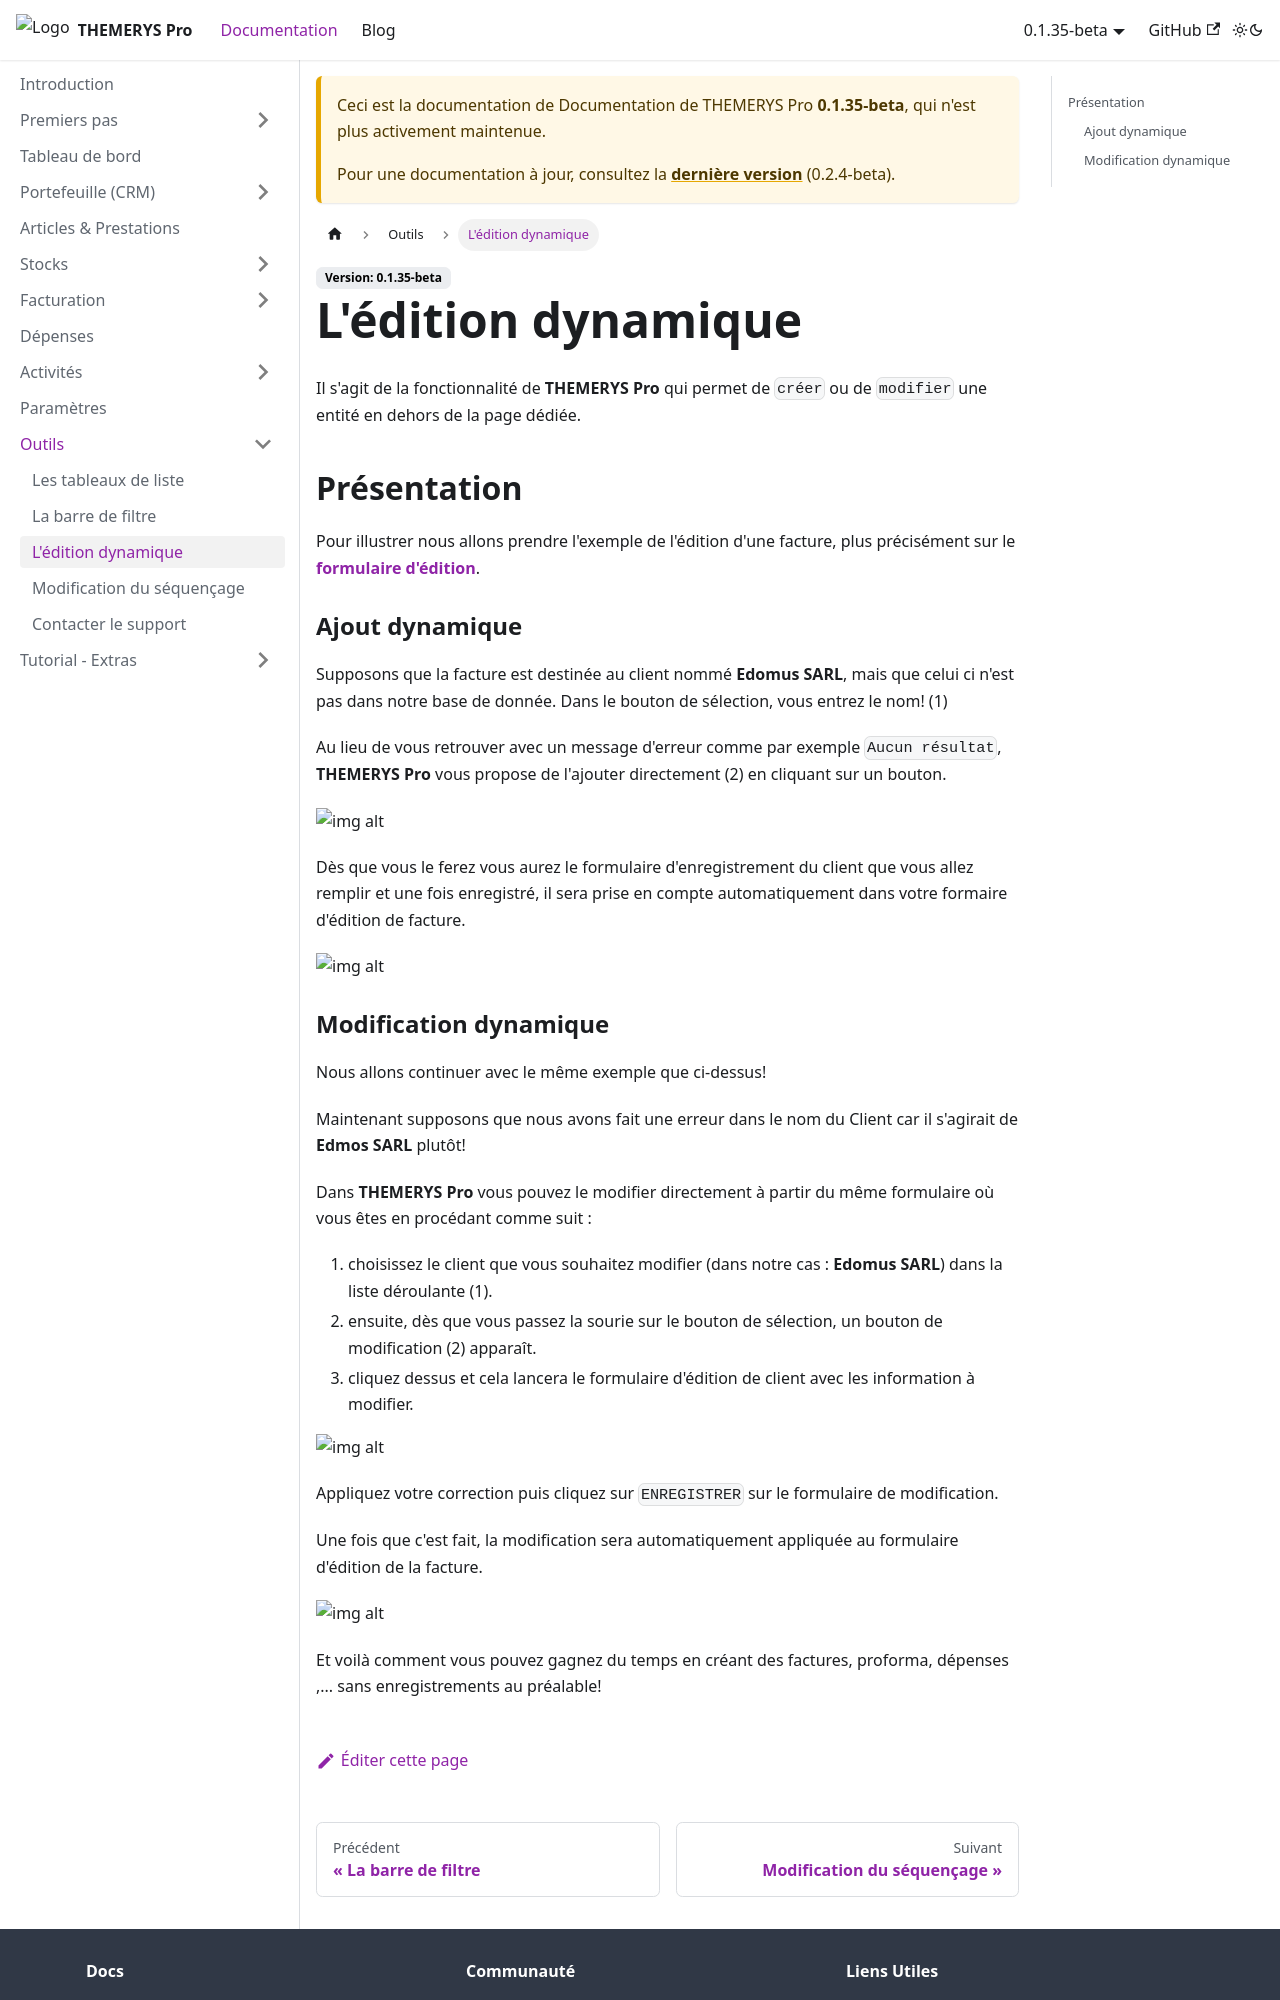

repository: M-tower/themerys-pro-doc · page: docs/0.1.35-beta/outils/edition-dynamique.html · generator: docusaurus

---
sidebar_position: 3
---

# L'édition dynamique

Il s'agit de la fonctionnalité de **THEMERYS Pro** qui permet de `créer` ou de `modifier` une entité en dehors de la page dédiée.

## Présentation

Pour illustrer nous allons prendre l'exemple de l'édition d'une facture, plus précisément sur le **[formulaire d'édition](../facturation/factures/edition-facture#le-formulaire-dédition)**.

### Ajout dynamique

Supposons que la facture est destinée au client nommé **Edomus SARL**, mais que celui ci n'est pas dans notre base de donnée. 
Dans le bouton de sélection, vous entrez le nom! (1)

Au lieu de vous retrouver avec un message d'erreur comme par exemple `Aucun résultat`, **THEMERYS Pro** vous propose de l'ajouter directement (2) en cliquant 
sur un bouton.

![img alt](/img/edition-dynamique-ajout.png)

Dès que vous le ferez vous aurez le formulaire d'enregistrement du client que vous allez remplir et une fois enregistré, il sera prise en compte automatiquement dans votre 
formaire d'édition de facture.

![img alt](/img/edition-dynamique-ajout-resultat.png)
